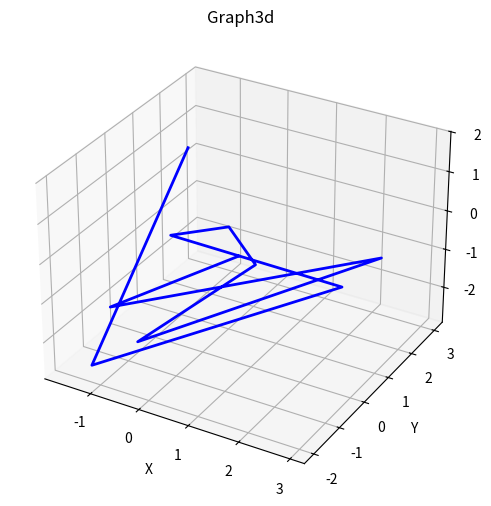

Write the Python code that produced this figure.
import matplotlib.pyplot as plt
from mpl_toolkits import mplot3d
import random

def draw3d(xa: [], ya: [], za: [], title='Graph3d'):
    fig = plt.figure(figsize=(10, 6))
    ax = plt.axes(projection="3d")
    ax.plot3D(xa, ya, za, "blue", linewidth=2)
    ax.set_xlabel("X")
    ax.set_ylabel("Y")
    ax.set_zlabel("Z")
    ax.set_title(title)
    plt.show()

if __name__ == '__main__':
    x = [random.uniform(-3, 3) for _ in range(10)]
    y = [random.uniform(-3, 3) for _ in range(10)]
    z = [random.uniform(-3, 3) for _ in range(10)]

    draw3d(x, y, z)
